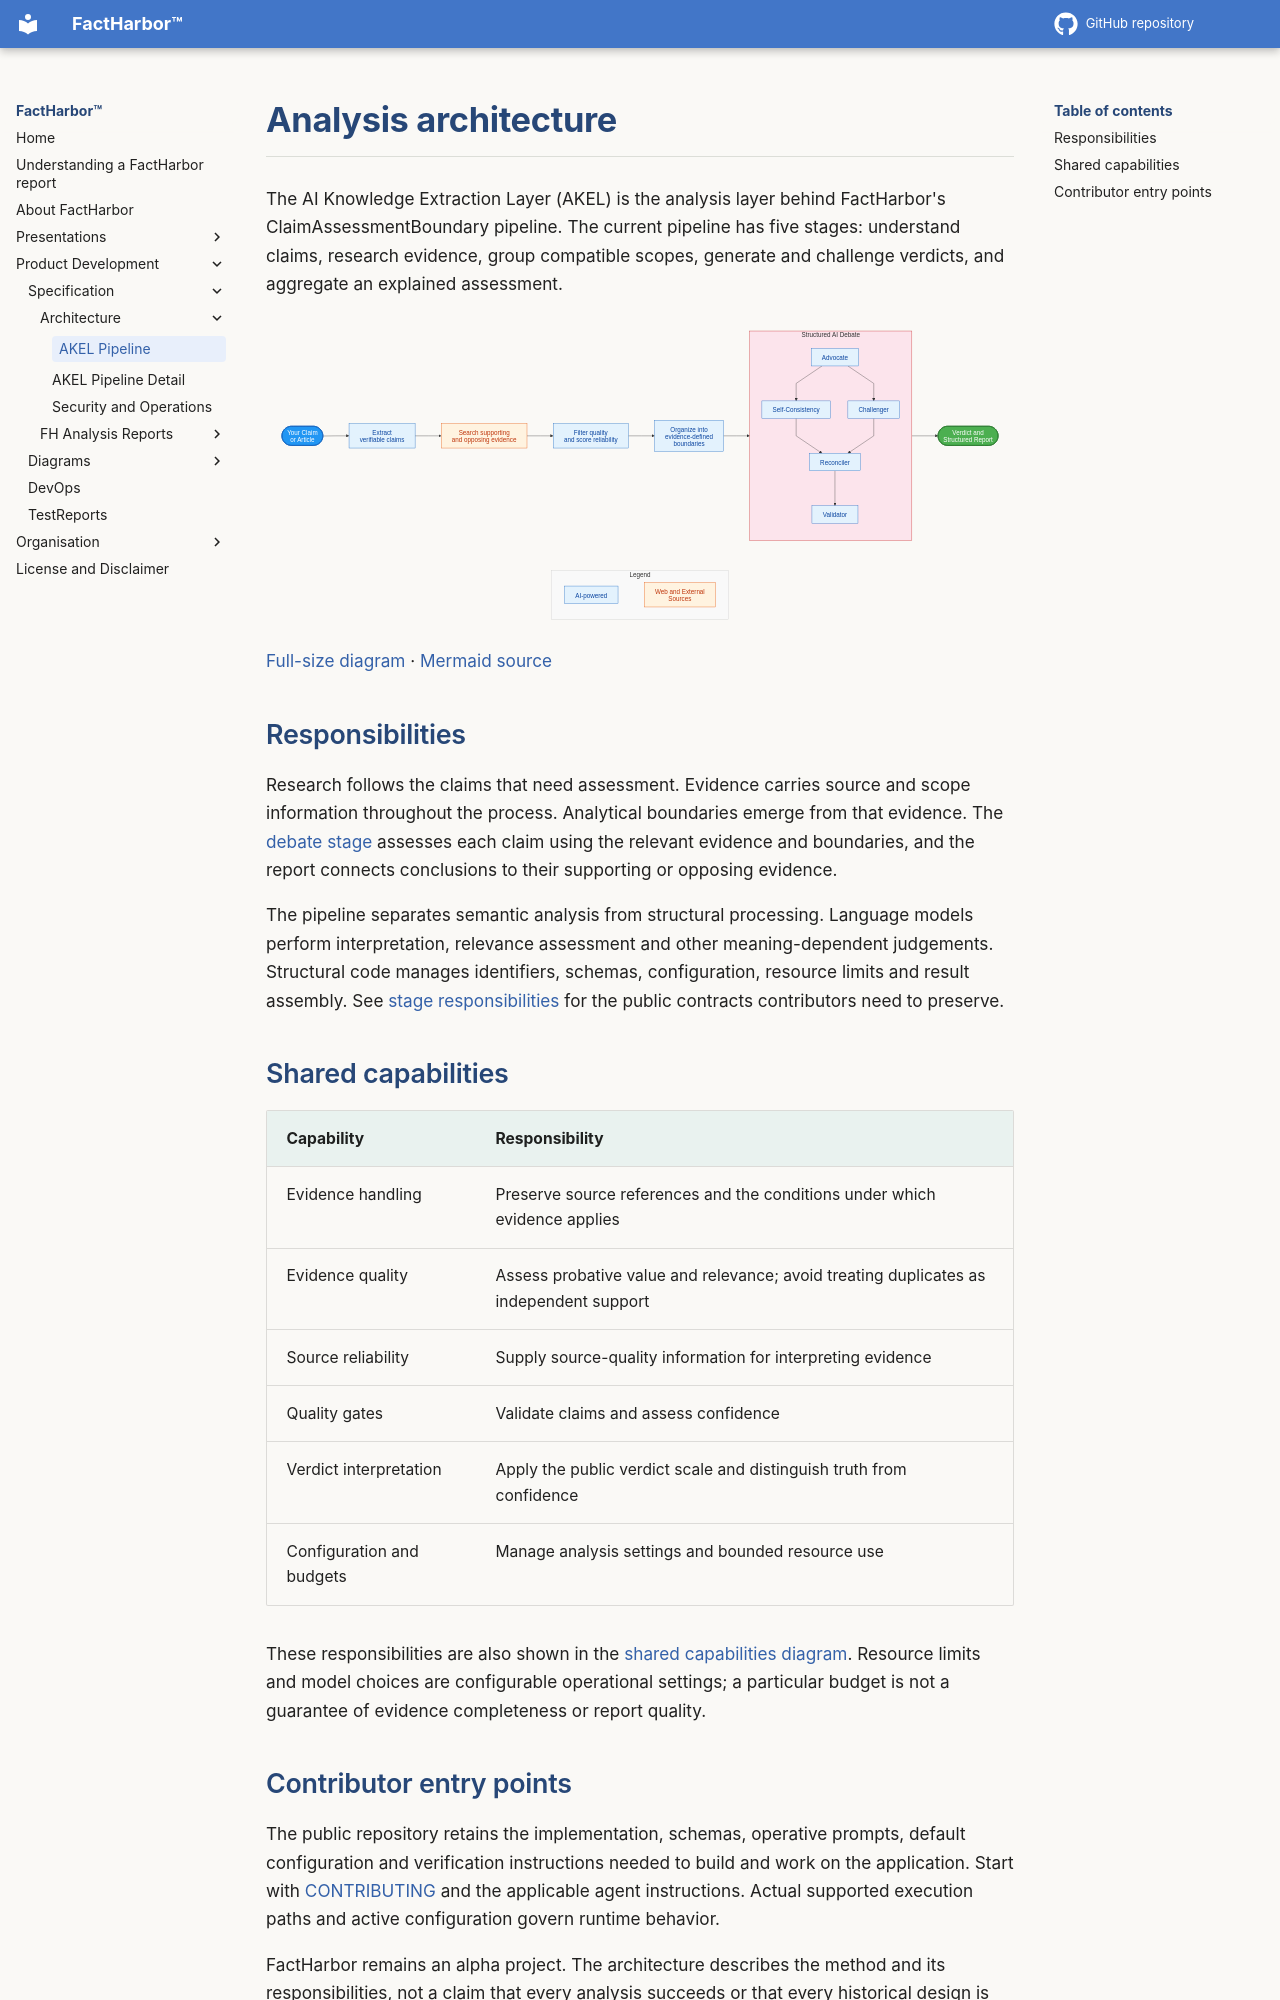

repository: robertschaub/FactHarbor · page: akel-pipeline.html · generator: mkdocs

# Analysis architecture

The AI Knowledge Extraction Layer (AKEL) is the analysis layer behind FactHarbor's ClaimAssessmentBoundary pipeline. The current pipeline has five stages: understand claims, research evidence, group compatible scopes, generate and challenge verdicts, and aggregate an explained assessment.

![FactHarbor analysis method](diagrams/homepage-method.svg)

[Full-size diagram](diagrams/homepage-method.svg) · [Mermaid source](diagrams/homepage-method.mmd)

## Responsibilities

Research follows the claims that need assessment. Evidence carries source and scope information throughout the process. Analytical boundaries emerge from that evidence. The [debate stage](akel-stage-details.md#4-generate-challenge-and-validate-verdicts) assesses each claim using the relevant evidence and boundaries, and the report connects conclusions to their supporting or opposing evidence.

The pipeline separates semantic analysis from structural processing. Language models perform interpretation, relevance assessment and other meaning-dependent judgements. Structural code manages identifiers, schemas, configuration, resource limits and result assembly. See [stage responsibilities](akel-stage-details.md) for the public contracts contributors need to preserve.

## Shared capabilities

| Capability | Responsibility |
|---|---|
| Evidence handling | Preserve source references and the conditions under which evidence applies |
| Evidence quality | Assess probative value and relevance; avoid treating duplicates as independent support |
| Source reliability | Supply source-quality information for interpreting evidence |
| Quality gates | Validate claims and assess confidence |
| Verdict interpretation | Apply the public verdict scale and distinguish truth from confidence |
| Configuration and budgets | Manage analysis settings and bounded resource use |

These responsibilities are also shown in the [shared capabilities diagram](shared-modules.md). Resource limits and model choices are configurable operational settings; a particular budget is not a guarantee of evidence completeness or report quality.
